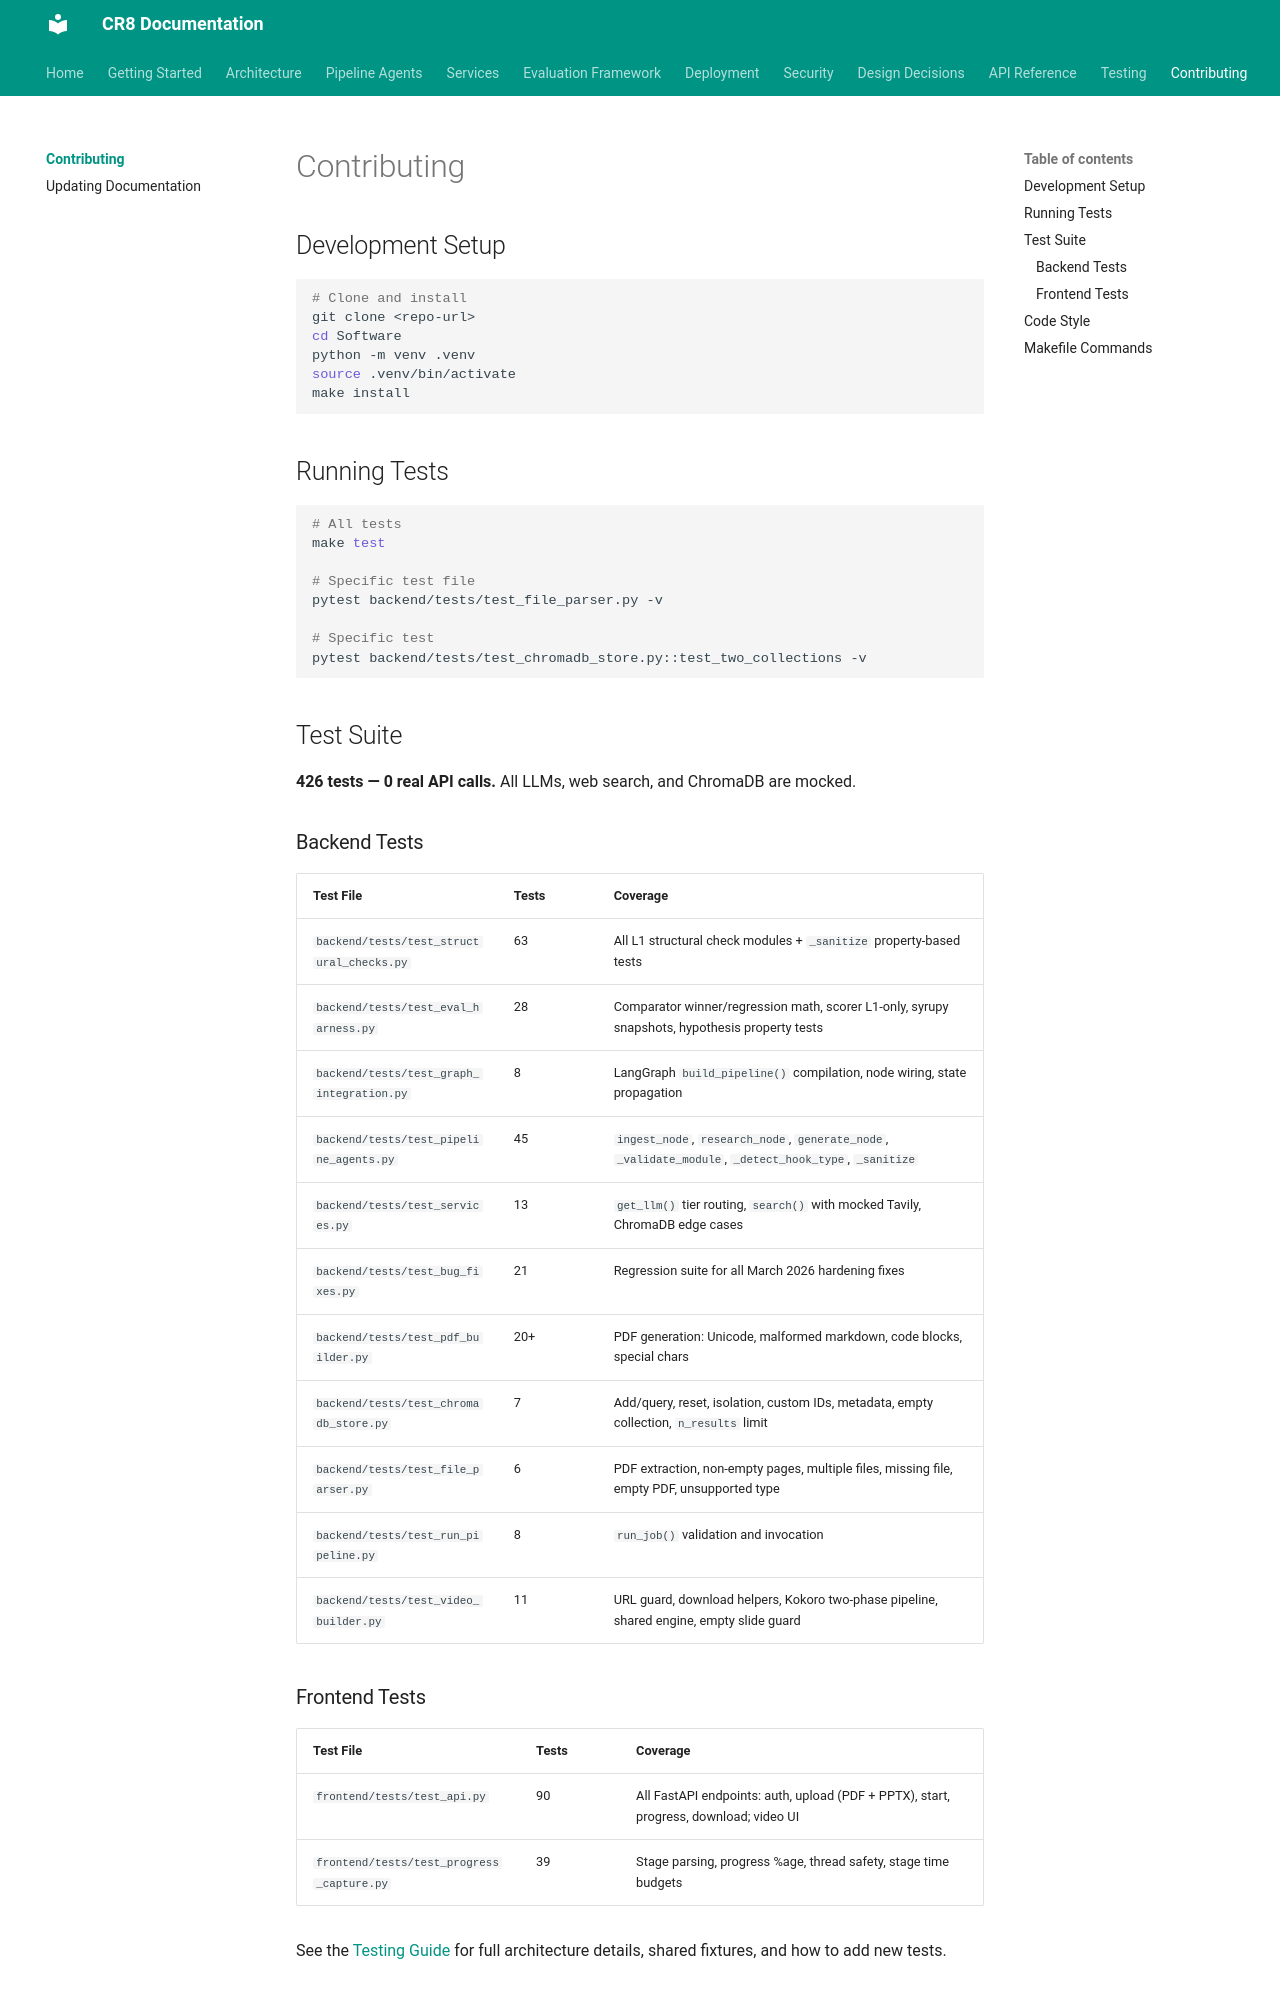

repository: jaggernaut007/CR8 · page: contributing/index.html · generator: mkdocs

# Contributing

## Development Setup

```bash
# Clone and install
git clone <repo-url>
cd Software
python -m venv .venv
source .venv/bin/activate
make install
```

## Running Tests

```bash
# All tests
make test

# Specific test file
pytest backend/tests/test_file_parser.py -v

# Specific test
pytest backend/tests/test_chromadb_store.py::test_two_collections -v
```

## Test Suite

**426 tests — 0 real API calls.** All LLMs, web search, and ChromaDB are mocked.

### Backend Tests

| Test File | Tests | Coverage |
|-----------|-------|----------|
| `backend/tests/test_structural_checks.py` | 63 | All L1 structural check modules + `_sanitize` property-based tests |
| `backend/tests/test_eval_harness.py` | 28 | Comparator winner/regression math, scorer L1-only, syrupy snapshots, hypothesis property tests |
| `backend/tests/test_graph_integration.py` | 8 | LangGraph `build_pipeline()` compilation, node wiring, state propagation |
| `backend/tests/test_pipeline_agents.py` | 45 | `ingest_node`, `research_node`, `generate_node`, `_validate_module`, `_detect_hook_type`, `_sanitize` |
| `backend/tests/test_services.py` | 13 | `get_llm()` tier routing, `search()` with mocked Tavily, ChromaDB edge cases |
| `backend/tests/test_bug_fixes.py` | 21 | Regression suite for all March 2026 hardening fixes |
| `backend/tests/test_pdf_builder.py` | 20+ | PDF generation: Unicode, malformed markdown, code blocks, special chars |
| `backend/tests/test_chromadb_store.py` | 7 | Add/query, reset, isolation, custom IDs, metadata, empty collection, `n_results` limit |
| `backend/tests/test_file_parser.py` | 6 | PDF extraction, non-empty pages, multiple files, missing file, empty PDF, unsupported type |
| `backend/tests/test_run_pipeline.py` | 8 | `run_job()` validation and invocation |
| `backend/tests/test_video_builder.py` | 11 | URL guard, download helpers, Kokoro two-phase pipeline, shared engine, empty slide guard |
